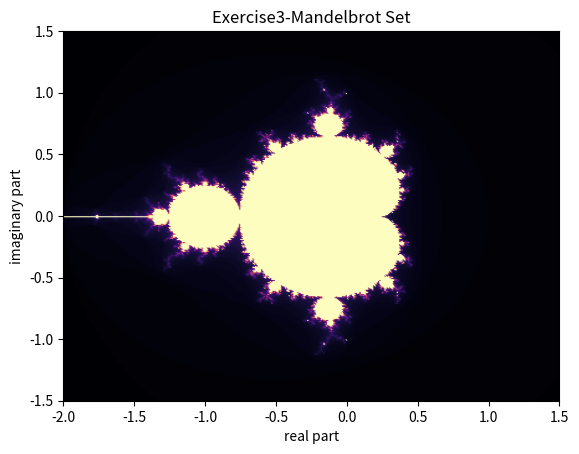
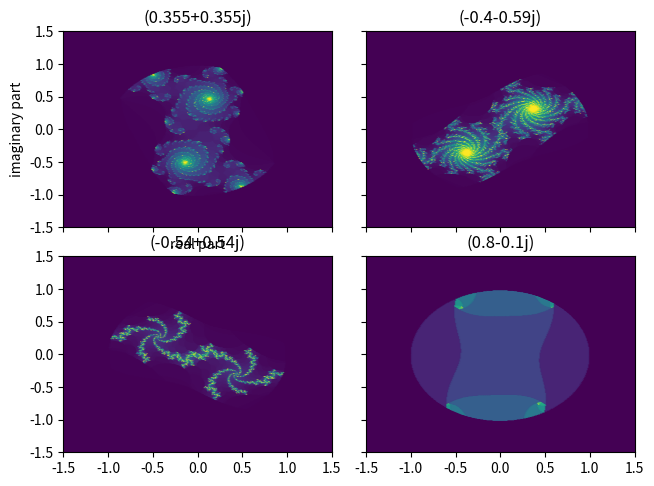

Here is the Python script that generated these plots, in order:
# -*- coding: utf-8 -*-
"""
Created on Sat Oct 10 12:25:36 2020

@author: Sujeni
"""
"""
ESC201-week4-exercise3-Mandelbrot Set
"""
import numpy as np
import matplotlib.pyplot as plt

def Mandelbrot(n,k):
    
    a=np.linspace(-2,1.5,n)
    b=np.linspace(-1.5,2,n)
    
    A,B=np.meshgrid(a,b)
    z0=A+B*1j
    z=np.copy(z0)
    c=np.copy(z0)
    arr=2*np.ones_like(z0, dtype=float) # array with int 2
    rmax=np.maximum(abs(z0), arr) #np.maximum() compares to arrays

    color_seq=np.zeros_like(z0, dtype=float)
    for i in range(k):
        cond=abs(z)<rmax
        color_seq[cond]+=0.1 #Sequenz of color
        z[cond]=z[cond]**2+c[cond]
        
    return z0, color_seq #returns tuple

M_set=Mandelbrot(400,100)

X = [x.real for x in M_set[0]]
Y = [y.imag for y in M_set[0]]

fig, ax=plt.subplots()
ax.set_xlim([-2,1.5])   
ax.set_ylim([-1.5,1.5])
ax.set_xlabel("real part")
ax.set_ylabel("imaginary part")
ax.set_title("Exercise3-Mandelbrot Set")
ax.scatter(X,Y, s=1,  c=M_set[1],cmap='magma')


#plt.show()
plt.savefig("./Mandelbrot.png", dpi=300)

"""
optional task: Julia sets
"""
def Julia(n,k,konst):
    a=np.linspace(-1.5,2,n)
    b=np.linspace(-1.5,1.5,n)
    A,B=np.meshgrid(a,b)
    z0=A+B*1j
    
    z=np.copy(z0)
    
    c=konst*np.ones_like(z0, dtype=complex)
   
    zmax=np.ones_like(z0, dtype=float)
    color_seq=np.zeros_like(z0, dtype=float)
    
    for i in range(k):
        
        cond=abs(z)<zmax
        
        z[cond]=z[cond]*z[cond]+c[cond]
        color_seq[cond]+=0.1
    return z0, color_seq

#Different konstants for Julia set:
konst1=0.355 + 0.355j
konst2=-0.4  -0.59j
konst3=-0.54 + 0.54j
konst4= 0.8 - 0.1j

Julia_set1=Julia(400,300, konst1)   
Julia_set2=Julia(400,300, konst2)
Julia_set3=Julia(400,300, konst3 )
Julia_set4=Julia(400, 300, konst4)


rows, cols = 2, 2 # SR: overall 4 elements
fig, axs = plt.subplots(rows, cols, sharex=True, sharey=True) # They all have the same x and y axes tick-marks. Some more options: figsize=(5.0,5.0), dpi=200
	
fig.tight_layout() # Helps with subplot spacing. Alternatively, use: plt.subplots_adjust

plot1 = axs[0][0]
plot2 = axs[0][1]
plot3 = axs[1][0]
plot4 = axs[1][1]


plot1.set_xlim([-1.5,1.5])   
plot1.set_ylim([-1.5,1.5])
plot1.set_xlabel("real part")
plot1.set_ylabel("imaginary part")

plot1.set_title(konst1)
plot2.set_title(konst2)
plot3.set_title(konst3)
plot4.set_title(konst4)


plot1.scatter(Julia_set1[0].real,Julia_set1[0].imag,s=1, c=Julia_set1[1], cmap='viridis')
plot2.scatter(Julia_set2[0].real, Julia_set2[0].imag, s=1, c=Julia_set2[1], cmap='viridis')
plot3.scatter(Julia_set3[0].real, Julia_set3[0].imag, s=1, c=Julia_set3[1], cmap='viridis')
plot4.scatter(Julia_set4[0].real, Julia_set4[0].imag, s=1, c=Julia_set4[1], cmap='viridis')

#plt.show()	
plt.savefig("./Julia_Set.png", dpi=300)
